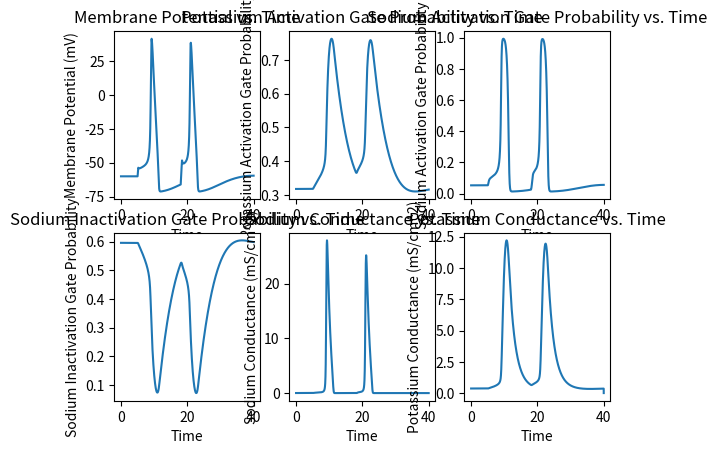

The script that saved this image:
# [redacted]

import numpy as np
import matplotlib.pyplot as plt

gNa= 120 #mS/cm^2
# maximum conductance of sodium per unit area 
# used in time-dependent equation for sodium conductance                            

gK=  36 #mS/cm^2        
# maximum conductance of potassium
# used in time-dependent equation for sodium conductance                            
                      
GO= 0.3 #mS/cm^2

# conductance of all channels and ion movements other than sodium and potassium
                            
Cm= 1 #µF/cm^2 
# base membrane capacitance in microFarads per unit area
                             
Vr= -1*60 #mV 
# resting membrane potential of squid neuron 
                            
ENa= 115 + Vr #mV
# Nernst potential for Na+ for squid neuron
                      
EK= Vr - 12 #mV                        
# Nernst potential for K+ for squid neuron

EO= 10.613 + Vr  #mV 
# Nernst potential for all other ions for squid neuron
                     
                             
M0= .0529324853
# quantity between 0 & 1 that represents sodium gate activation at t = 0
# changes over time as modeled by differential equation dm/dt, affecting sodium conductance
                         
N0= .3176769141 
# quantity between 0 & 1 that represents potassium gate activation at t = 0
# changes over time as modeled by differential equation dm/dt, affecting potassium conductance
                      
H0= .5961207535                         

# quantity between 0 & 1 that represents sodium gate inactivation at t = 0
# changes over time as modeled by differential equation dh/dt, affecting sodium conductance

Istim= 32
# stimulus current provided to neuron, independent input of experiment                  
Istim2= 51
# second stimulus current provided to neuron, independent input of experiment                  

t0=0
# start time of simulation, t = 0
tEnd=40
# end time of simulation, t = 40
dt=0.01                         
#step of Forward Euler method function   

t=np.arange(t0,tEnd,dt)            
# code creating list object containing all times multiples of dt between t0 and end Time

n=int((tEnd-t0)/dt)
# determine number of time intervals                 

V=np.zeros(n)                      
N=np.zeros(n)                       
M=np.zeros(n)                       
H=np.zeros(n)                       
GNa=np.zeros(n)                     
GK=np.zeros(n)                      
INa=np.zeros(n)                     
IK=np.zeros(n)                      
IO=np.zeros(n)                      
# make arrays for each time-dependent variable


V[0]=Vr                            
M[0]=M0                            
N[0]=N0                            
H[0]=H0   
#set intial conditions for membrane potential, m, n, and h                         

for i in range(0,len(t)-1):
    
    GNa[i]=gNa*H[i]*M[i]**3 
    #calculate sodium conductance for time interval i
    # GNa(max) * h * m^3
    GK[i]=gK*N[i]**4                
    #calculate potassium conductance for time interval i
    #GK*max)*n^4

    INa[i]=GNa[i]*(V[i]-ENa)  
    #calculate sodium current for time interval i
    IK[i]=GK[i]*(V[i]-EK)    
    #calculate potassium current for time interval i     
    IO[i]=GO*(V[i]-EO)   
    #calculate other current for time interval i          
    
    vm=V[i]-Vr                     
    #calculate relative membrane potential for i 
    
    am=(0.1*(25-vm))/(np.exp((25-vm)/10)-1)
    bm=4*np.exp(-vm/18)
    an=(0.01*(10-vm))/(np.exp((10-vm)/10)-1)
    bn=0.125*np.exp(-vm/80)
    ah=0.07*np.exp(-vm/20)
    bh=1/(np.exp((30-vm)/10)+1)
    #calculate alpha and beta for gating variables m,n,h using vm time interval i
    
    N[i+1]=N[i]+dt*(an*(1-N[i])-bn*N[i]);            
    M[i+1]=M[i]+dt*(am*(1-M[i])-bm*M[i]);            
    H[i+1]=H[i]+dt*(ah*(1-H[i])-bh*H[i]); 
    #calculate m,n,h for next time interval so forward Euler process proceeds           
    
    
    if t[i]>=5 and t[i]<=5.2:                              
        V[i+1]=V[i]+dt*(-INa[i]-IK[i]-IO[i]+Istim)/Cm    
    elif t[i]>=18 and t[i]<=18.4:                              
        V[i+1]=V[i]+dt*(-INa[i]-IK[i]-IO[i]+Istim2)/Cm    
    else:
        V[i+1]=V[i]+dt*(-INa[i]-IK[i]-IO[i])/Cm 

    # code that calculates voltage for next time interval based off currents
    # of each ion in present interval
    # adds stimulus current in time interval [7,7.2]         



plt.figure(1)
plt.subplot(231)    
plt.plot(t,V)
plt.xlabel('Time')
plt.ylabel('Membrane Potential (mV)')
plt.title('Membrane Potential vs. Time')

plt.subplot(232)    
plt.plot(t,N)
plt.xlabel('Time')
plt.ylabel('Potassium Activation Gate Probability')
plt.title('Potassium Activation Gate Probability vs. Time')

plt.subplot(233)    
plt.plot(t,M)
plt.xlabel('Time')
plt.ylabel('Sodium Activation Gate Probability')
plt.title('Sodium Activation Gate Probability vs. Time')

plt.subplot(234)    
plt.plot(t,H)
plt.xlabel('Time')
plt.ylabel('Sodium Inactivation Gate Probability')
plt.title('Sodium Inactivation Gate Probability vs. Time')

plt.subplot(235)    
plt.plot(t,GNa)
plt.xlabel('Time')
plt.ylabel('Sodium Conductance (mS/cm^2)')
plt.title('Sodium Conductance vs. Time')

plt.subplot(236)    
plt.plot(t,GK)
plt.xlabel('Time')
plt.ylabel('Potassium Conductance (mS/cm^2)')
plt.title('Potassium Conductance vs. Time')

"""

fig, ax = plt.subplots()
ax.plot(t, INa, '--', label='INa')
ax.plot(t, IK, '-.', label='IK')
ax.plot(t, IO, '-', label='IO')
plt.xlabel('Time')
plt.ylabel('Ion Current (µA)')
plt.title('Ion Current vs. Time')
leg = ax.legend();
    
"""